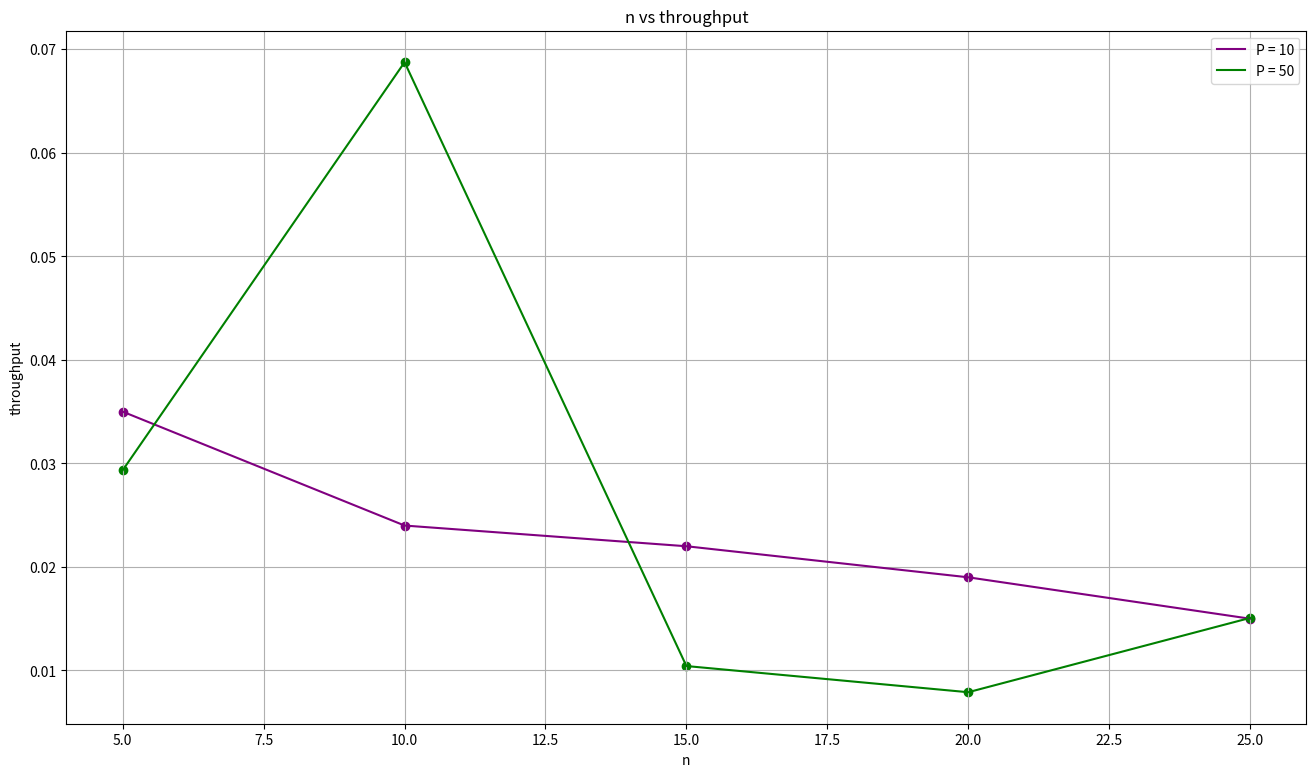

The matplotlib source for this figure: (Note: this script raises an exception after producing the figure.)
# Throughput Analysis with varying k: 

import matplotlib.pyplot as plt
import os

def avg(a,b,c,d,e):
    return (a+b+c+d+e)/5


t = [5, 10, 15, 20, 25]
P50 = [325/11071, 46/669, 53/5083, 80/10129, 167/11078]
P10 = [0.035, 0.024, 0.022, 0.019, 0.015]

# make a big plot
plt.figure(figsize=(16, 9))

plt.plot(t, P10, label='P = 10', color='purple')
plt.plot(t, P50, label='P = 50', color='green')

# show grid lines
plt.grid(True)

# show markers
plt.scatter(t, P10, color='purple')
plt.scatter(t, P50, color='green')

plt.xlabel('n')
plt.ylabel('throughput')
plt.title('n vs throughput')
plt.legend()
script_name = os.path.splitext(os.path.basename(__file__))[0]
plt.savefig(f"{script_name}.png")
plt.show()
